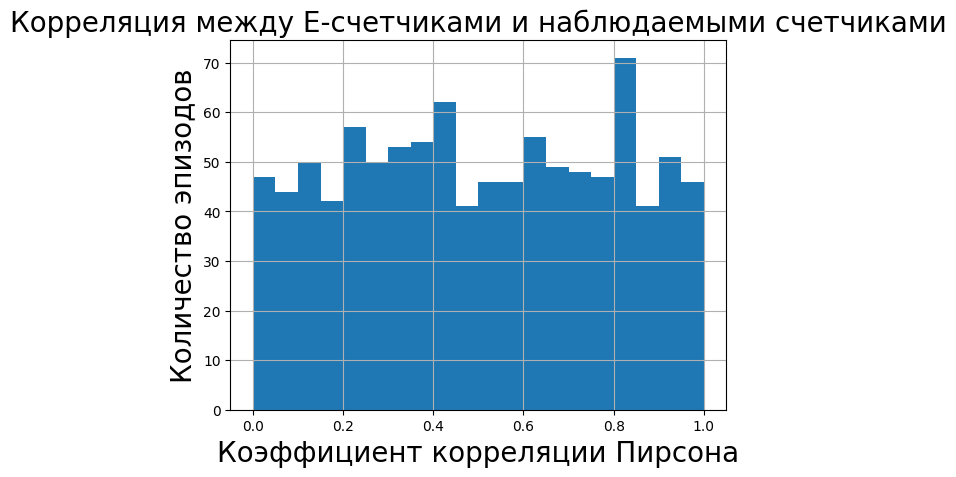

Write Python code to recreate this figure.
import numpy as np
import matplotlib.pyplot as plt
from matplotlib import rc

font = {'family': 'Verdana',
        'weight': 'normal'}
rc('font', **font)


arr = np.random.rand(1000)

plt.hist(arr, bins=20)
fontsize = 20
plt.xlabel("Коэффициент корреляции Пирсона", fontsize=fontsize)
plt.ylabel("Количество эпизодов", fontsize=fontsize)
plt.title("Корреляция между E-счетчиками и наблюдаемыми счетчиками", fontsize=fontsize)
plt.grid()
plt.show()